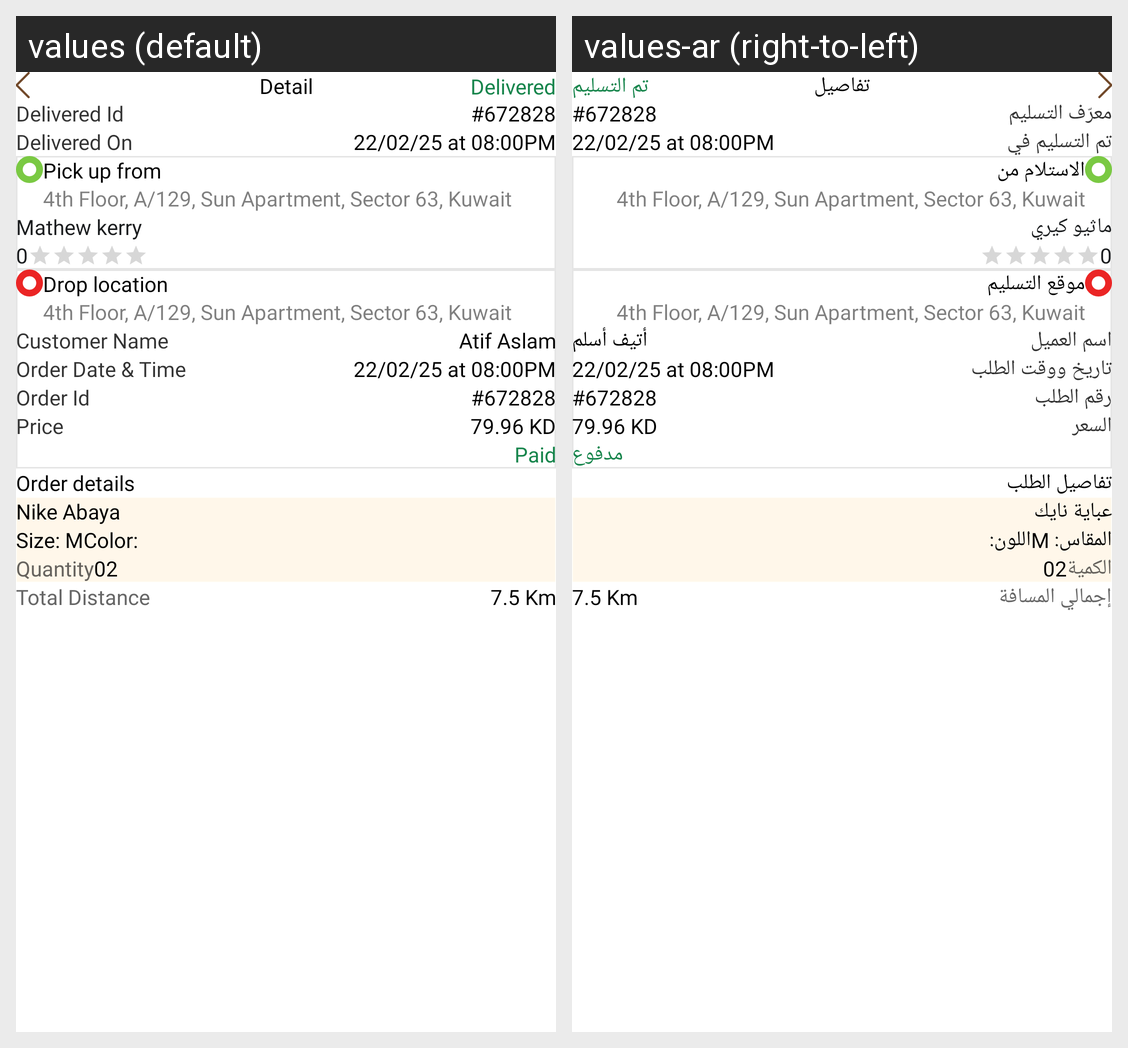

The Android screen above is rendered under two locales of the same app. Produce the string resources it draws, with the default and per-locale values.
Android screen res/layout/fragment_delivery_detail.xml rendered under 2 locales, left to right: values (default), values-ar (right-to-left). Device: Nexus 5 (rendered at 1080×1920; each locale shown at half size, 540×960, under a caption strip naming it); theme Theme.DesynatDriver.
Strings drawn on this screen, with the default value and each locale's value (text and hints the layout hard-codes, and strings that could not be matched under every locale, appear in the picture but are not listed):

detail
  values: Detail
  values-ar: تفاصيل

delivered
  values: Delivered
  values-ar: تم التسليم

delivered_id
  values: Delivered Id
  values-ar: معرّف التسليم

delivered_on
  values: Delivered On
  values-ar: تم التسليم في

pick_up_from
  values: Pick up from
  values-ar: الاستلام من

mathew_kerry
  values: Mathew kerry
  values-ar: ماثيو كيري

drop_location
  values: Drop location
  values-ar: موقع التسليم

customer_name
  values: Customer Name
  values-ar: اسم العميل

atif_aslam
  values: Atif Aslam
  values-ar: أتيف أسلم

order_date_amp_time
  values: Order Date & Time
  values-ar: تاريخ ووقت الطلب

order_id
  values: Order Id
  values-ar: رقم الطلب

price
  values: Price
  values-ar: السعر

paid
  values: Paid
  values-ar: مدفوع

order_details
  values: Order details
  values-ar: تفاصيل الطلب

nike_abaya
  values: Nike Abaya
  values-ar: عباية نايك

size_m
  values: Size: M
  values-ar: المقاس: M

color
  values: Color:
  values-ar: اللون:

quantity
  values: Quantity
  values-ar: الكمية

total_distance
  values: Total Distance
  values-ar: إجمالي المسافة
